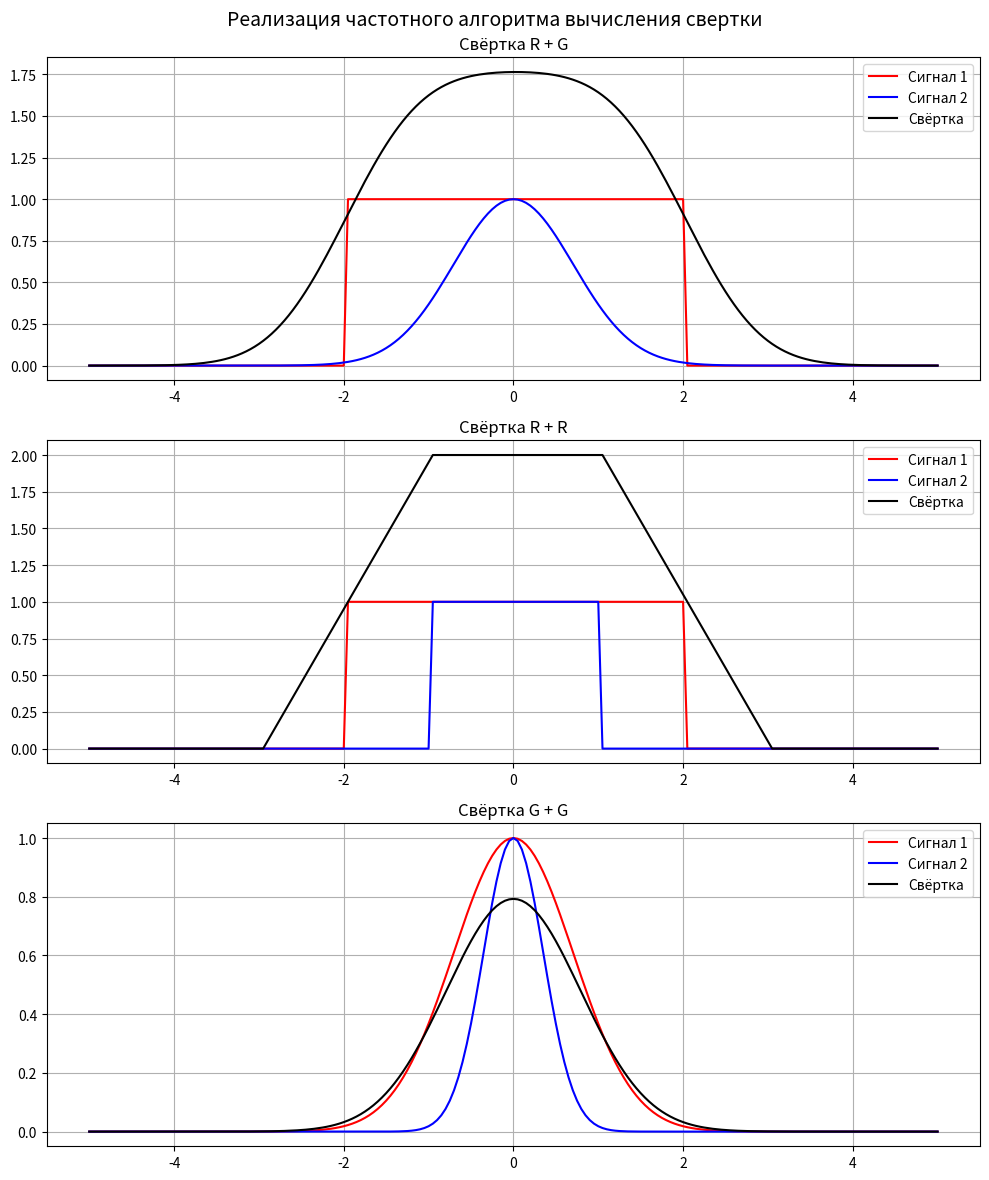

The script that saved this image:
import numpy as np
import matplotlib.pyplot as plt

def lab03():
    # Входные параметры
    c = 2.0
    sigma = 1.0
    
    # ОДЗ (область допустимых значений)
    t_max = 5
    dt = 0.05
    t = np.arange(-t_max, t_max + dt, dt)
    
    # Генерация сигналов
    x1 = np.concatenate([rectangular(t, c), np.zeros(len(t))])
    x2 = np.concatenate([gaussian(t, sigma), np.zeros(len(t))])
    x3 = np.concatenate([rectangular(t, c/2), np.zeros(len(t))])
    x4 = np.concatenate([gaussian(t, sigma/2), np.zeros(len(t))])
    
    # Свертка
    # Фурье-образ взаимной свертки равен произведению Фурье-образов свертываемых функций.
    y1 = np.fft.ifft(np.fft.fft(x1) * np.fft.fft(x2)) * dt
    y2 = np.fft.ifft(np.fft.fft(x1) * np.fft.fft(x3)) * dt
    y3 = np.fft.ifft(np.fft.fft(x2) * np.fft.fft(x4)) * dt
    
    # Нормализация свёртки (берём только действительную часть)
    y1 = np.real(y1)
    y2 = np.real(y2)
    y3 = np.real(y3)
    
    # Центрирование свёртки
    start = (len(y1) - len(t)) // 2
    y1 = y1[start:start + len(t)]
    y2 = y2[start:start + len(t)]
    y3 = y3[start:start + len(t)]
    
    # Создание фигуры с тремя подграфиками
    plt.figure(figsize=(10, 12))
    
    graph_figure(1, t, x1[:len(t)], x2[:len(t)], y1, 'R + G')
    graph_figure(2, t, x1[:len(t)], x3[:len(t)], y2, 'R + R')
    graph_figure(3, t, x2[:len(t)], x4[:len(t)], y3, 'G + G')
    
    plt.suptitle('Реализация частотного алгоритма вычисления свертки', fontsize=14)
    plt.tight_layout()
    plt.show()

def graph_figure(i, t, x1, x2, y, tit):
    plt.subplot(3, 1, i)
    plt.plot(t, x1, 'r', label='Сигнал 1')
    plt.plot(t, x2, 'b', label='Сигнал 2')
    plt.plot(t, y, 'k', label='Свёртка')
    plt.grid(True)
    plt.title(f'Свёртка {tit}')
    plt.legend()

# Rectangular pulse generation
def rectangular(x, c):
    y = np.zeros_like(x)
    y[np.abs(x) - c < 0] = 1
    y[np.abs(x) == c] = 0.5
    return y

# Gaussian pulse generation
def gaussian(x, sigma):
    return np.exp(-(x / sigma) ** 2)

if __name__ == "__main__":
    lab03()
